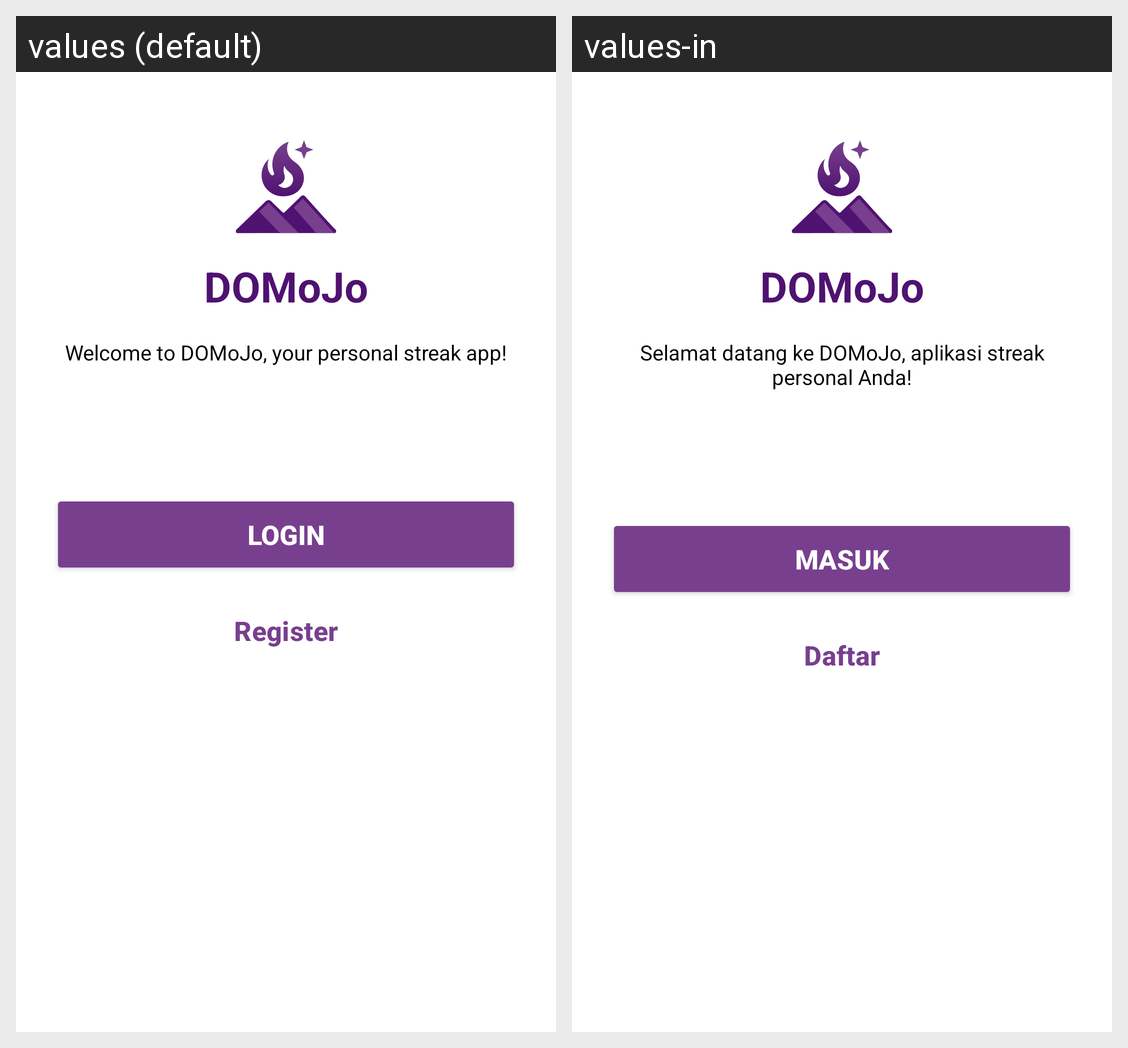

For this localized Android screen grid, give each drawn string resource with its value in every locale shown.
Android screen res/layout/activity_landing.xml rendered under 2 locales, left to right: values (default), values-in. Device: Nexus 5 (rendered at 1080×1920; each locale shown at half size, 540×960, under a caption strip naming it); theme Theme.DOMoJo.
Strings drawn on this screen, with the default value and each locale's value (text and hints the layout hard-codes, and strings that could not be matched under every locale, appear in the picture but are not listed):

app_name
  values: DOMoJo
  values-in: DOMoJo

app_welcome_message
  values: Welcome to DOMoJo, your personal streak app!
  values-in: Selamat datang ke DOMoJo, aplikasi streak personal Anda!

login
  values: Login
  values-in: Masuk

register
  values: Register
  values-in: Daftar
